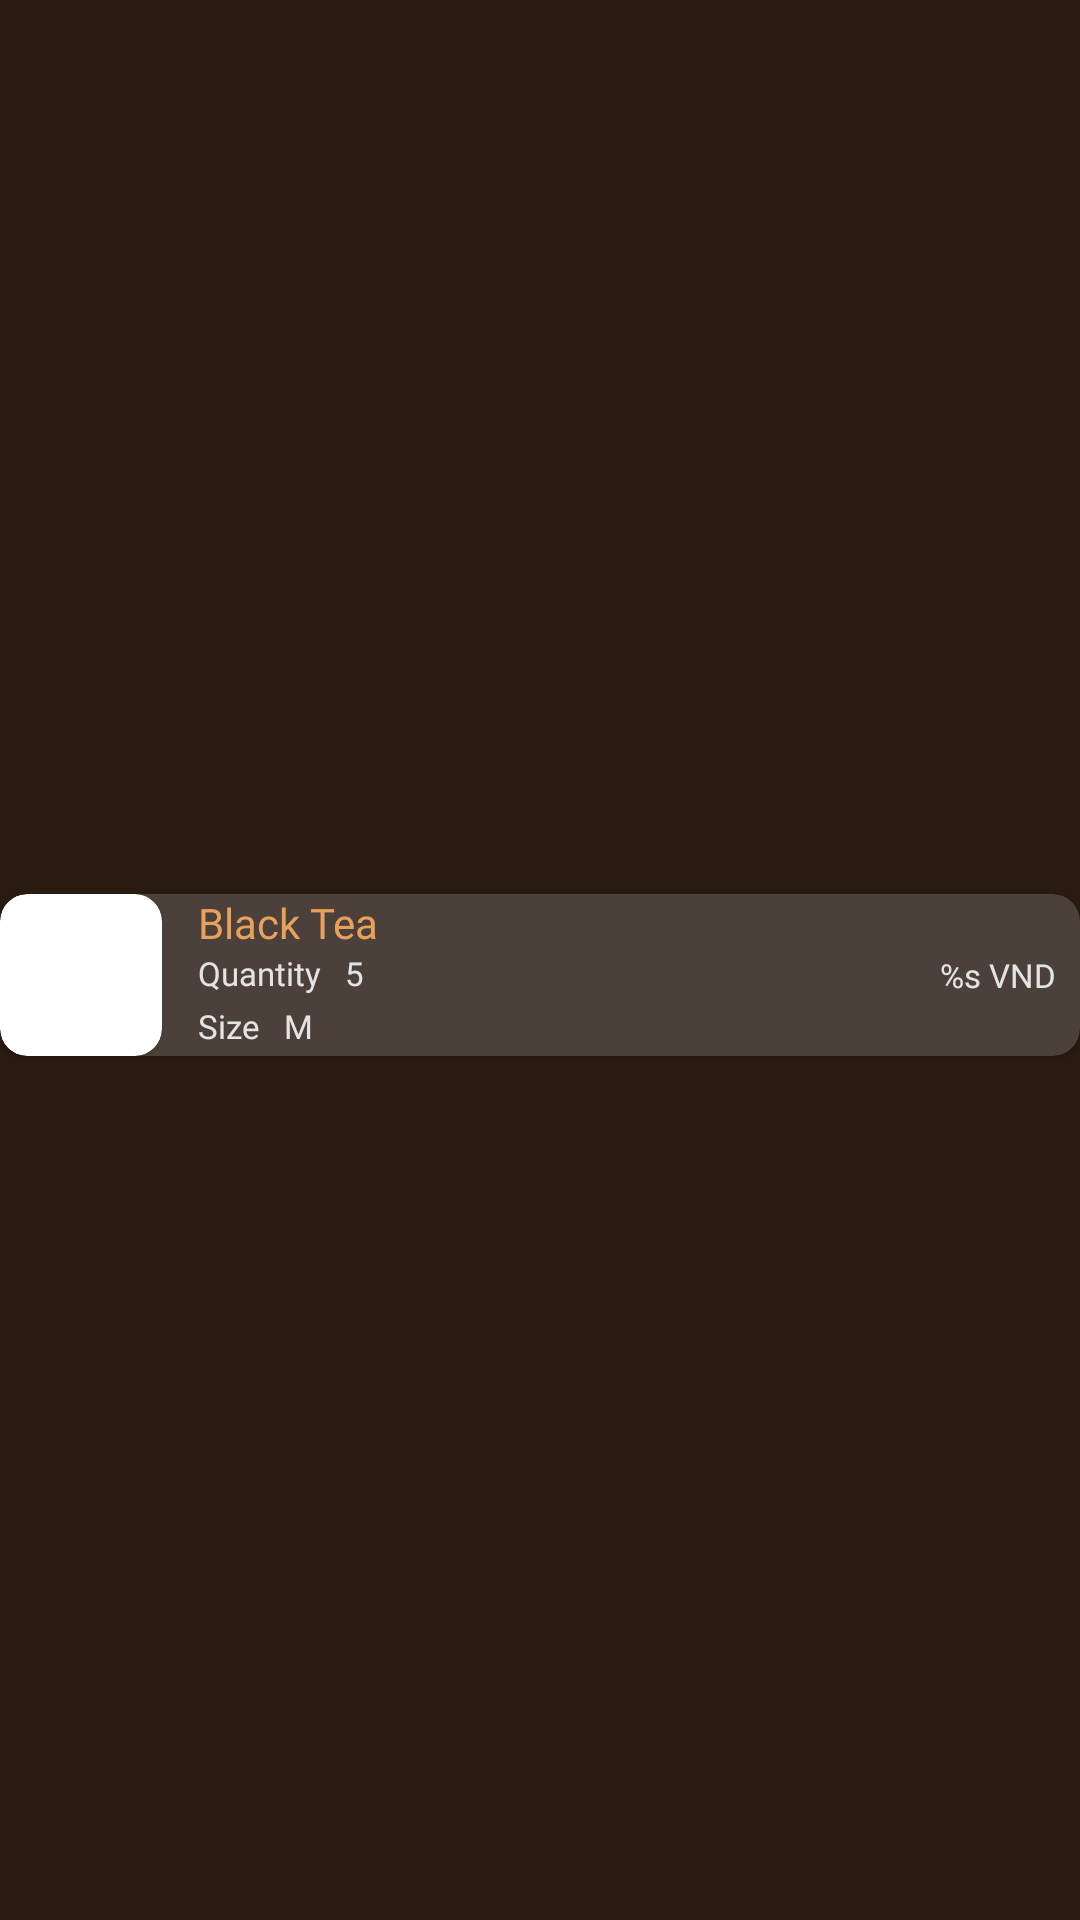

Reconstruct the res/layout file that produces this screen, plus the resources it refers to.
<!-- AndroidManifest.xml: application theme Theme.JolieCafeAdmin -->
<!-- res/layout/product_item_in_bill_layout.xml -->
<?xml version="1.0" encoding="utf-8"?>
<androidx.constraintlayout.widget.ConstraintLayout xmlns:android="http://schemas.android.com/apk/res/android"
    xmlns:tools="http://schemas.android.com/tools"
    android:layout_width="match_parent"
    android:layout_height="wrap_content"
    xmlns:app="http://schemas.android.com/apk/res-auto">

    <com.google.android.material.card.MaterialCardView
        android:id="@+id/card_add_address"
        app:cardCornerRadius="9dp"
        app:layout_constraintBottom_toBottomOf="parent"
        app:layout_constraintEnd_toEndOf="parent"
        app:layout_constraintStart_toStartOf="parent"
        app:layout_constraintTop_toTopOf="parent"
        android:layout_width="match_parent"
        android:layout_height="wrap_content"
        android:layout_marginTop="10dp"
        android:background="@color/grey_opacity60_primary"
        android:backgroundTint="#4B413A"
        android:elevation="0dp">

        <LinearLayout
            android:layout_width="match_parent"
            android:layout_height="match_parent"
            android:background="@drawable/profile_button_custom_bg"
            android:orientation="horizontal">

            <com.google.android.material.card.MaterialCardView
                android:id="@+id/img_card"
                android:layout_width="54dp"
                android:layout_height="54dp"
                app:cardCornerRadius="9dp">
                <ImageView
                    android:id="@+id/item_img"
                    android:layout_width="match_parent"
                    android:layout_height="match_parent"
                    android:scaleType="centerCrop"
                    android:src="@drawable/image_logo"
                    app:layout_constraintBottom_toBottomOf="parent"
                    app:layout_constraintStart_toStartOf="parent"
                    app:layout_constraintTop_toTopOf="parent" />
            </com.google.android.material.card.MaterialCardView>


            <androidx.constraintlayout.widget.ConstraintLayout
                android:layout_width="0dp"
                android:layout_height="54dp"
                android:layout_gravity="center_vertical"
                android:layout_weight="4">

                <TextView
                    android:id="@+id/tv_order_item_name"
                    android:layout_width="0dp"
                    android:layout_height="wrap_content"
                    android:layout_marginHorizontal="12dp"
                    android:fontFamily="@font/raleway_regular"
                    android:text="Black Tea"
                    android:textColor="@color/text_color_2"
                    android:textSize="14sp"
                    app:layout_constraintEnd_toEndOf="parent"
                    app:layout_constraintStart_toStartOf="parent"
                    app:layout_constraintTop_toTopOf="parent">

                </TextView>

                <TextView
                    android:id="@+id/tv_order_item_quantity"
                    android:layout_width="wrap_content"
                    android:layout_height="wrap_content"
                    android:fontFamily="@font/raleway_regular"
                    android:text="@string/quantity"
                    android:textColor="@color/text_color"
                    android:textSize="11sp"
                    app:layout_constraintStart_toStartOf="@+id/tv_order_item_name"
                    app:layout_constraintTop_toBottomOf="@+id/tv_order_item_name">

                </TextView>

                <TextView
                    android:id="@+id/oder_item_quantity_number"
                    android:layout_width="0dp"
                    android:layout_height="wrap_content"
                    android:layout_marginHorizontal="8dp"
                    android:fontFamily="@font/montserrat_regular"
                    android:text="5"
                    android:textColor="@color/text_color"
                    android:textSize="11sp"
                    app:layout_constraintBottom_toBottomOf="@+id/tv_order_item_quantity"
                    app:layout_constraintEnd_toEndOf="parent"
                    app:layout_constraintStart_toEndOf="@id/tv_order_item_quantity"
                    app:layout_constraintTop_toTopOf="@+id/tv_order_item_quantity">

                </TextView>

                <TextView
                    android:id="@+id/tv_order_item_size"
                    android:layout_width="wrap_content"
                    android:layout_height="wrap_content"
                    android:fontFamily="@font/raleway_regular"
                    android:text="@string/size"
                    android:textColor="@color/text_color"
                    android:textSize="11sp"
                    app:layout_constraintBottom_toBottomOf="parent"
                    app:layout_constraintStart_toStartOf="@+id/tv_order_item_quantity"
                    app:layout_constraintTop_toBottomOf="@+id/tv_order_item_quantity">

                </TextView>

                <TextView
                    android:id="@+id/oder_item_size_text"
                    android:layout_width="0dp"
                    android:layout_height="wrap_content"
                    android:layout_marginHorizontal="8dp"
                    android:fontFamily="@font/montserrat_regular"
                    android:text="M"
                    android:textColor="@color/text_color"
                    android:textSize="11sp"
                    app:layout_constraintBottom_toBottomOf="@+id/tv_order_item_size"
                    app:layout_constraintEnd_toEndOf="parent"
                    app:layout_constraintStart_toEndOf="@id/tv_order_item_size"
                    app:layout_constraintTop_toTopOf="@+id/tv_order_item_size">

                </TextView>

            </androidx.constraintlayout.widget.ConstraintLayout>

            <TextView
                android:id="@+id/oder_item_price"
                android:layout_width="0dp"
                android:layout_height="54dp"
                android:layout_marginHorizontal="8dp"
                android:layout_weight="3"
                android:fontFamily="@font/montserrat_regular"
                android:gravity="center_vertical"
                android:text="@string/product_price"
                android:textColor="@color/text_color"
                android:textAlignment="textEnd"
                android:textSize="11sp">

            </TextView>

        </LinearLayout>

    </com.google.android.material.card.MaterialCardView>


</androidx.constraintlayout.widget.ConstraintLayout>
<!-- resources referenced by this layout -->
<resources>
  <color name="grey_opacity60_primary">#4B413A</color>
  <color name="text_color">#E4E4E4</color>
  <color name="text_color_2">#E7A15C</color>
  <string name="product_price">%s VND</string>
  <string name="quantity">Quantity</string>
  <string name="size">Size</string>
  <style name="Theme.JolieCafeAdmin" parent="Theme.MaterialComponents.DayNight.NoActionBar">
          
          <item name="colorPrimary">@color/grey_primary</item>
          <item name="colorPrimaryVariant">@color/grey_primary_variant</item>
          <item name="colorOnPrimary">@color/text_color</item>
          <item name="android:textColor">@color/text_color</item>
          
          <item name="colorSecondary">@color/grey_secondary</item>
          <item name="colorSecondaryVariant">@color/teal_700</item>
          <item name="colorOnSecondary">@color/black</item>
          
          <item name="android:statusBarColor" tools:targetApi="l">?attr/colorPrimary</item>
          <item name="android:windowBackground">@color/grey_primary</item>
          
          <item name="colorControlNormal">@color/text_color</item>
      </style>
  <color name="grey_primary">#291B11</color>
  <color name="grey_primary_variant">#BC834B</color>
  <color name="grey_secondary">#CBC1B5</color>
  <color name="teal_700">#FF018786</color>
  <color name="black">#FF000000</color>
</resources>
